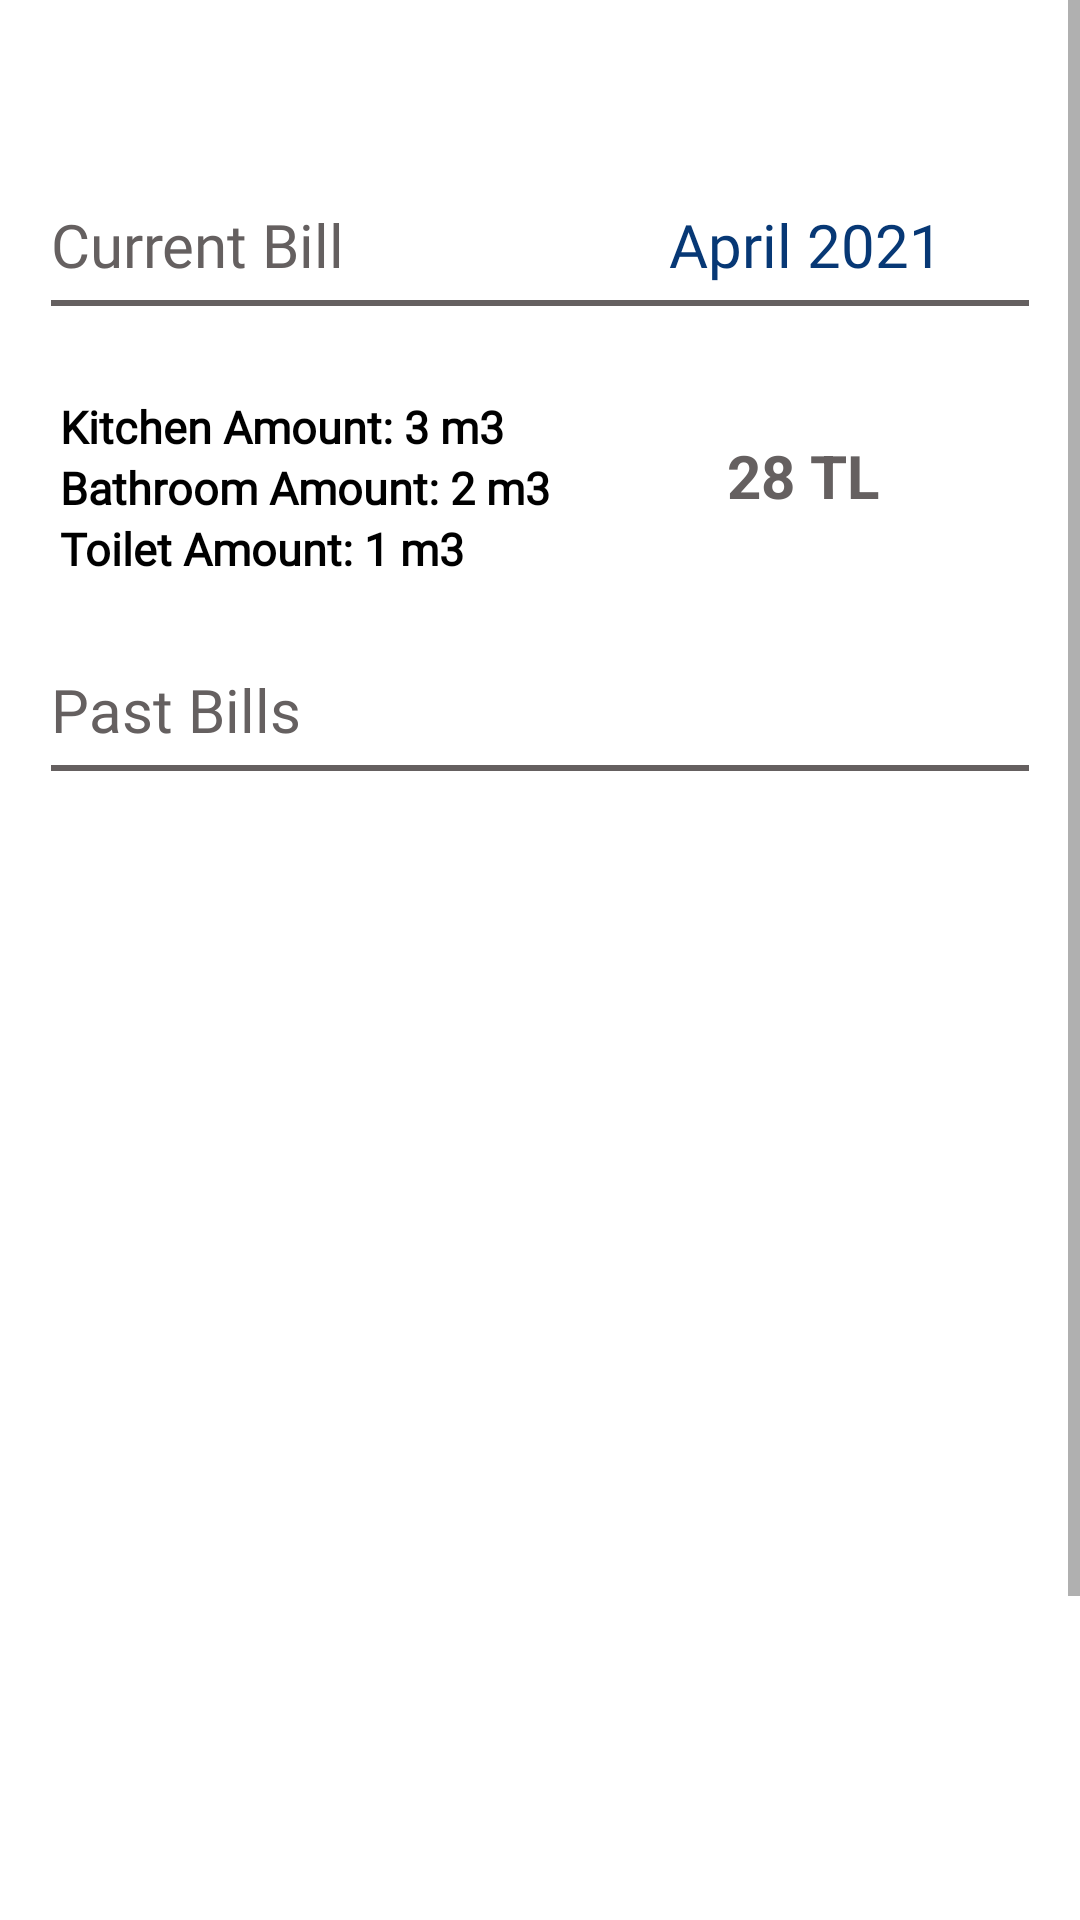

The Android layout XML behind this screen, and the referenced resources:
<!-- AndroidManifest.xml: application theme Theme.SmartWaterMeter -->
<!-- res/layout/fragment_bills.xml -->
<?xml version="1.0" encoding="utf-8"?>
<layout xmlns:android="http://schemas.android.com/apk/res/android"
    xmlns:tools="http://schemas.android.com/tools"
    xmlns:app="http://schemas.android.com/apk/res-auto">

    <data>

    </data>
    <ScrollView
        android:layout_width="match_parent"
        android:layout_height="match_parent">

    <LinearLayout
        android:layout_width="match_parent"
        android:layout_height="match_parent"
        android:orientation="vertical">

        <androidx.constraintlayout.widget.ConstraintLayout
            android:layout_marginTop="65dp"
            android:layout_width="match_parent"
            android:layout_height="150dp"
            android:layout_marginStart="12dp"
            android:layout_marginEnd="12dp"
            android:background="@drawable/cborder"
            android:elevation="3dp"
            tools:context=".fragments.HomeFragment">

            <TextView
                android:id="@+id/title"
                android:layout_width="wrap_content"
                android:layout_height="wrap_content"
                android:layout_marginTop="3dp"
                android:layout_marginStart="5dp"
                android:fontFamily="@font/catamaran_semibold"
                android:text="Current Bill"
                android:textSize="20sp"
                android:textColor="@color/gray"
                app:layout_constraintBottom_toTopOf="@+id/split"
                app:layout_constraintHorizontal_bias="0.04"
                app:layout_constraintStart_toStartOf="parent"
                app:layout_constraintTop_toTopOf="parent" />

            <TextView
                android:id="@+id/title_amount"
                android:layout_width="wrap_content"
                android:layout_height="wrap_content"
                android:layout_marginEnd="2dp"
                android:text="April 2021"
                android:fontFamily="@font/catamaran_semibold"
                android:textColor="@color/appBlue"
                android:textSize="20sp"
                app:layout_constraintBottom_toBottomOf="@id/title"
                app:layout_constraintEnd_toEndOf="parent"
                app:layout_constraintHorizontal_bias="0.87"
                app:layout_constraintStart_toStartOf="parent"
                app:layout_constraintTop_toTopOf="@id/title" />

            <View
                android:id="@+id/split"
                android:layout_width="match_parent"
                android:layout_height= "2dp"
                android:background="@color/gray"
                android:layout_margin="5dp"
                android:layout_marginBottom="15dp"
                app:layout_constraintTop_toBottomOf="@id/title"/>


            <LinearLayout
                android:id="@+id/linearLayout"
                android:layout_width="wrap_content"
                android:layout_height="80dp"
                android:layout_marginStart="8dp"
                android:layout_marginTop="8dp"
                android:layout_marginBottom="8dp"
                android:gravity="center_vertical|start"
                android:orientation="vertical"
                app:layout_constraintBottom_toBottomOf="parent"
                app:layout_constraintStart_toStartOf="parent"
                app:layout_constraintTop_toBottomOf="@id/split"
                app:layout_constraintVertical_bias="0.75">

                <LinearLayout
                    android:layout_width="wrap_content"
                    android:layout_height="wrap_content"
                    android:layout_gravity="start"
                    android:orientation="horizontal">

                    <TextView
                        android:layout_width="wrap_content"
                        android:layout_height="wrap_content"
                        android:layout_gravity="start"
                        android:fontFamily="@font/catamaran_semibold"
                        android:text="Kitchen Amount: "
                        android:textColor="@color/black"
                        android:textSize="15sp"
                        android:textStyle="bold" />

                    <TextView
                        android:id="@+id/kitchen_amount"
                        android:layout_width="wrap_content"
                        android:layout_height="wrap_content"
                        android:layout_gravity="start"
                        android:fontFamily="@font/catamaran_semibold"
                        android:text="3 m3 "
                        android:textColor="@color/black"
                        android:textSize="15sp"
                        android:textStyle="bold" />
                </LinearLayout>


                <LinearLayout
                    android:layout_width="wrap_content"
                    android:layout_height="wrap_content"
                    android:layout_gravity="start"
                    android:orientation="horizontal">

                    <TextView
                        android:layout_width="wrap_content"
                        android:layout_height="wrap_content"
                        android:layout_gravity="start"
                        android:fontFamily="@font/catamaran_semibold"
                        android:text="Bathroom Amount: "
                        android:textColor="@color/black"
                        android:textSize="15sp"
                        android:textStyle="bold" />

                    <TextView
                        android:id="@+id/bathroom_amount"
                        android:layout_width="wrap_content"
                        android:layout_height="wrap_content"
                        android:layout_gravity="start"
                        android:fontFamily="@font/catamaran_semibold"
                        android:text="2 m3 "
                        android:textColor="@color/black"
                        android:textSize="15sp"
                        android:textStyle="bold" />

                </LinearLayout>


                <LinearLayout
                    android:layout_width="wrap_content"
                    android:layout_height="wrap_content"
                    android:layout_gravity="start"
                    android:orientation="horizontal">

                    <TextView
                        android:layout_width="wrap_content"
                        android:layout_height="wrap_content"
                        android:layout_gravity="start"
                        android:fontFamily="@font/catamaran_semibold"
                        android:text="Toilet Amount: "
                        android:textColor="@color/black"
                        android:textSize="15sp"
                        android:textStyle="bold" />

                    <TextView
                        android:id="@+id/toilet_amount"
                        android:layout_width="wrap_content"
                        android:layout_height="wrap_content"
                        android:layout_gravity="start"
                        android:fontFamily="@font/catamaran_semibold"
                        android:text="1 m3 "
                        android:textColor="@color/black"
                        android:textSize="15sp"
                        android:textStyle="bold" />
                </LinearLayout>

            </LinearLayout>

            <TextView
                android:id="@+id/cur_amount"
                android:layout_width="wrap_content"
                android:layout_height="wrap_content"
                android:text="28 TL"
                android:textColor="@color/gray"
                android:textSize="20sp"
                android:textStyle="bold"
                app:layout_constraintBottom_toBottomOf="parent"
                app:layout_constraintEnd_toEndOf="parent"
                app:layout_constraintStart_toEndOf="@+id/linearLayout"
                app:layout_constraintTop_toBottomOf="@+id/split" />

        </androidx.constraintlayout.widget.ConstraintLayout>

        <androidx.constraintlayout.widget.ConstraintLayout
            android:layout_width="match_parent"
            android:layout_height="550dp"
            android:layout_marginStart="12dp"
            android:layout_marginTop="5dp"
            android:layout_marginEnd="12dp"
            android:background="@drawable/cborder"
            android:elevation="3dp"
            tools:context=".fragments.HomeFragment">

            <TextView
                android:id="@+id/title2"
                android:layout_width="wrap_content"
                android:layout_height="wrap_content"
                android:layout_marginStart="5dp"
                android:layout_marginTop="3dp"
                android:fontFamily="@font/catamaran_semibold"
                android:text="Past Bills"
                android:textColor="@color/gray"
                android:textSize="20sp"
                app:layout_constraintBottom_toTopOf="@+id/split2"
                app:layout_constraintHorizontal_bias="0.04"
                app:layout_constraintStart_toStartOf="parent"
                app:layout_constraintTop_toTopOf="parent" />

            <View
                android:id="@+id/split2"
                android:layout_width="match_parent"
                android:layout_height="2dp"
                android:layout_margin="5dp"
                android:layout_marginBottom="15dp"
                android:background="@color/gray"
                app:layout_constraintTop_toBottomOf="@id/title2" />

            <androidx.recyclerview.widget.RecyclerView
                android:id="@+id/bill_list"
                android:layout_width="match_parent"
                android:layout_height="450dp"
                android:layout_margin="3dp"
                app:layoutManager="androidx.recyclerview.widget.LinearLayoutManager"
                app:layout_constraintBottom_toBottomOf="parent"
                app:layout_constraintEnd_toEndOf="parent"
                app:layout_constraintStart_toStartOf="parent"
                app:layout_constraintTop_toBottomOf="@id/split2"
                app:layout_constraintVertical_bias="0.110000014" />

        </androidx.constraintlayout.widget.ConstraintLayout>


    </LinearLayout>
    </ScrollView>
</layout>
<!-- resources referenced by this layout -->
<resources>
  <color name="appBlue">#073875</color>
  <color name="black">#FF000000</color>
  <color name="gray">#656060</color>
  <style name="Theme.SmartWaterMeter" parent="Theme.MaterialComponents.DayNight.DarkActionBar">
          
          <item name="colorPrimary">@color/purple_500</item>
          <item name="colorPrimaryVariant">@color/purple_700</item>
          <item name="colorOnPrimary">@color/white</item>
          
          <item name="colorSecondary">@color/teal_200</item>
          <item name="colorSecondaryVariant">@color/teal_700</item>
          <item name="colorOnSecondary">@color/black</item>
          
          <item name="android:statusBarColor" tools:targetApi="l">?attr/colorPrimaryVariant</item>
          
      </style>
  <color name="purple_500">#FF6200EE</color>
  <color name="purple_700">#FF3700B3</color>
  <color name="white">#FFFFFF</color>
  <color name="teal_200">#FF03DAC5</color>
  <color name="teal_700">#FF018786</color>
</resources>
